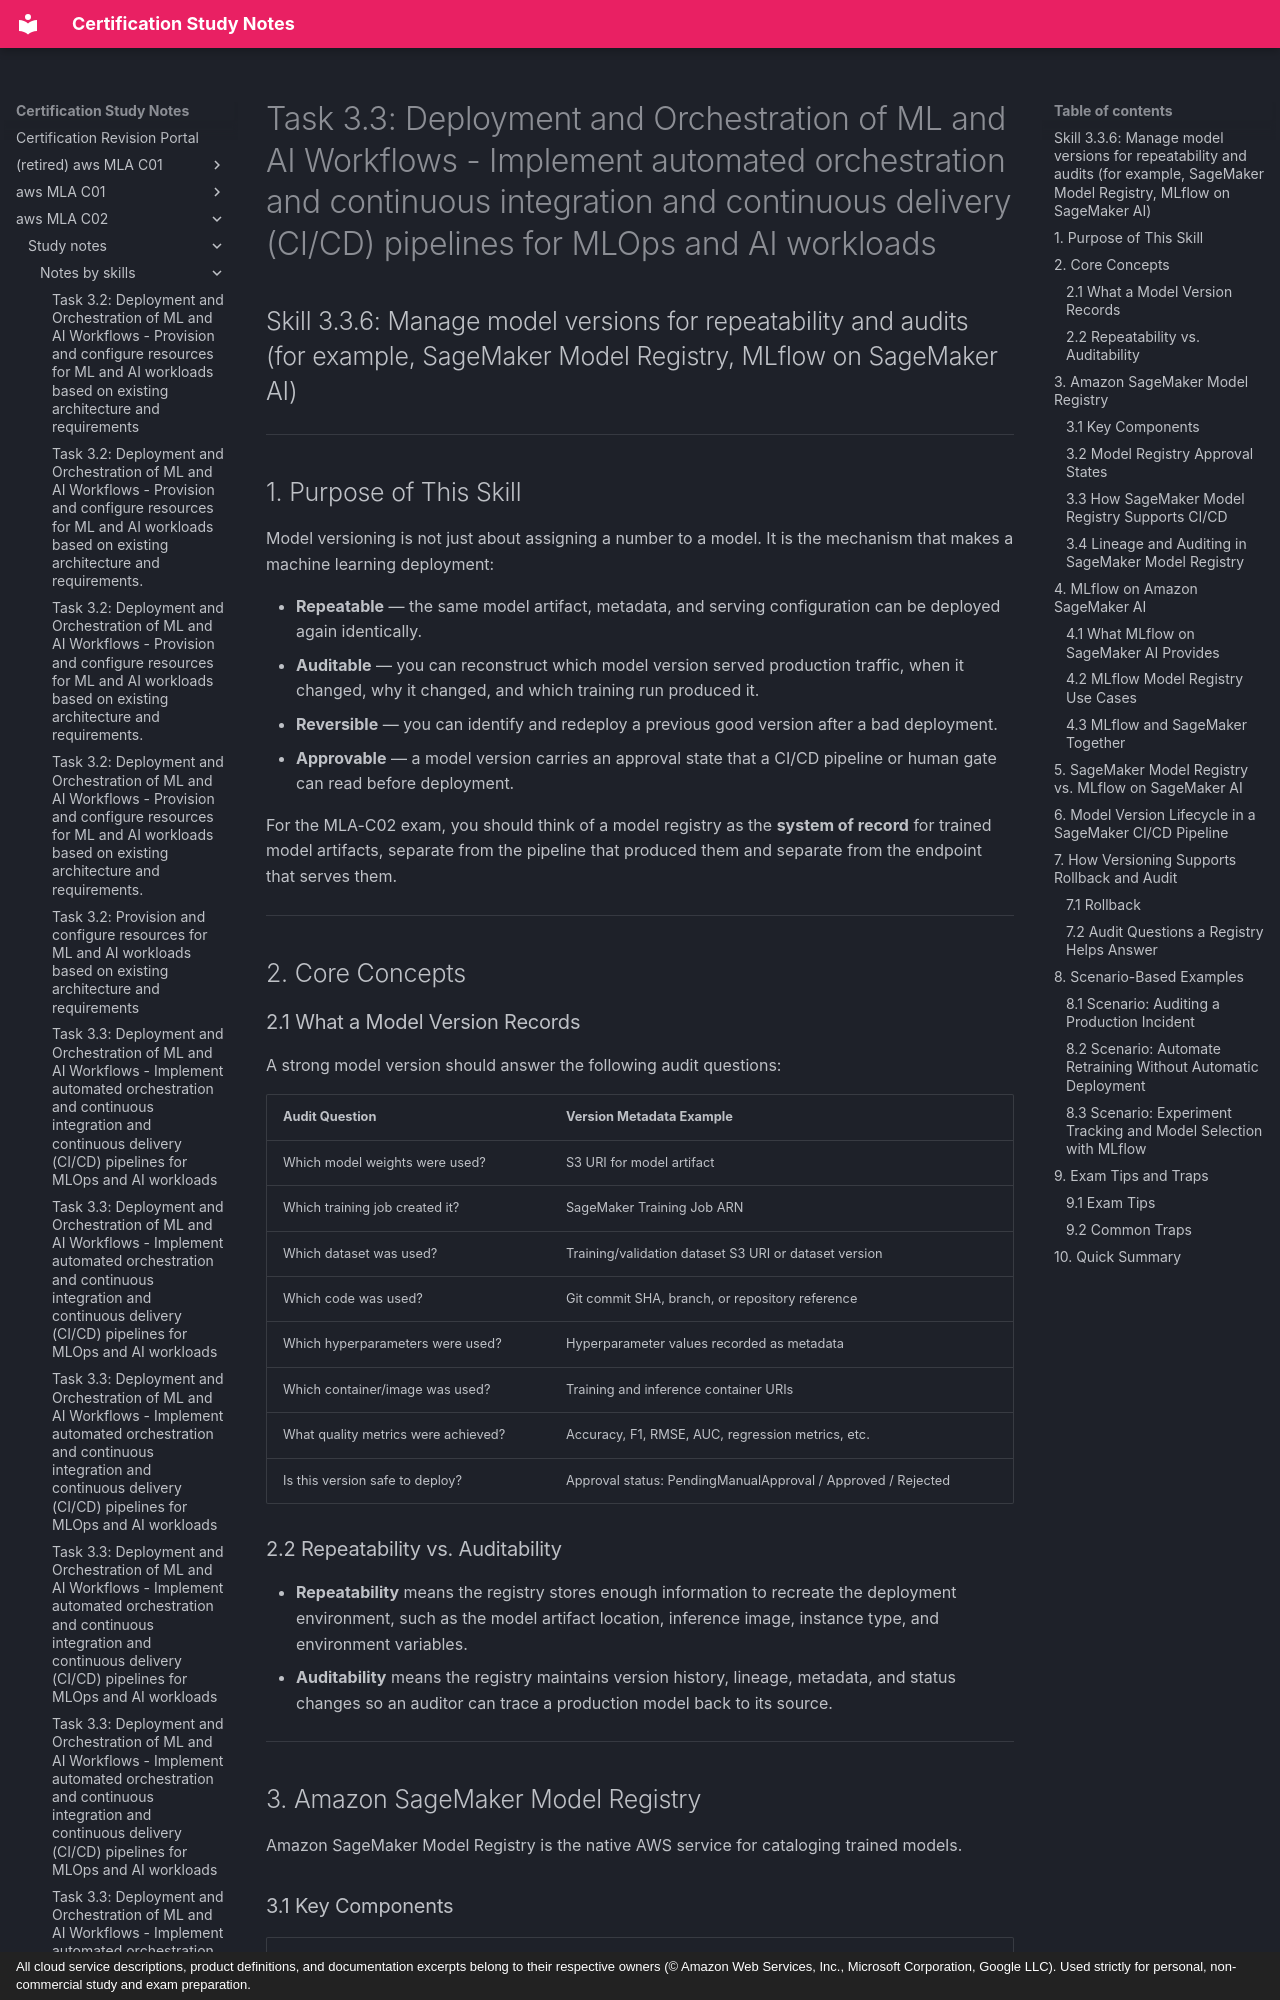

repository: monitus2022/cert_study_notes · page: aws_MLA_C02/study_notes/notes_by_skills/3.3.6/index.html · generator: mkdocs · copyright: All cloud service descriptions, product definitions, and documentation excerpts belong to their respective owners (© Amazon Web Services, Inc., Microsoft Corporation, Google LLC). Used strictly for personal, non-commercial study and exam preparation.

# Task 3.3: Deployment and Orchestration of ML and AI Workflows - Implement automated orchestration and continuous integration and continuous delivery (CI/CD) pipelines for MLOps and AI workloads

## Skill 3.3.6: Manage model versions for repeatability and audits (for example, SageMaker Model Registry, MLflow on SageMaker AI)

---

## 1. Purpose of This Skill

Model versioning is not just about assigning a number to a model. It is the mechanism that makes a machine learning deployment:

- **Repeatable** — the same model artifact, metadata, and serving configuration can be deployed again identically.
- **Auditable** — you can reconstruct which model version served production traffic, when it changed, why it changed, and which training run produced it.
- **Reversible** — you can identify and redeploy a previous good version after a bad deployment.
- **Approvable** — a model version carries an approval state that a CI/CD pipeline or human gate can read before deployment.

For the MLA-C02 exam, you should think of a model registry as the **system of record** for trained model artifacts, separate from the pipeline that produced them and separate from the endpoint that serves them.

---

## 2. Core Concepts

### 2.1 What a Model Version Records

A strong model version should answer the following audit questions:

| Audit Question | Version Metadata Example |
|---|---|
| Which model weights were used? | S3 URI for model artifact |
| Which training job created it? | SageMaker Training Job ARN |
| Which dataset was used? | Training/validation dataset S3 URI or dataset version |
| Which code was used? | Git commit SHA, branch, or repository reference |
| Which hyperparameters were used? | Hyperparameter values recorded as metadata |
| Which container/image was used? | Training and inference container URIs |
| What quality metrics were achieved? | Accuracy, F1, RMSE, AUC, regression metrics, etc. |
| Is this version safe to deploy? | Approval status: PendingManualApproval / Approved / Rejected |

### 2.2 Repeatability vs. Auditability

- **Repeatability** means the registry stores enough information to recreate the deployment environment, such as the model artifact location, inference image, instance type, and environment variables.
- **Auditability** means the registry maintains version history, lineage, metadata, and status changes so an auditor can trace a production model back to its source.

---

## 3. Amazon SageMaker Model Registry

Amazon SageMaker Model Registry is the native AWS service for cataloging trained models.
